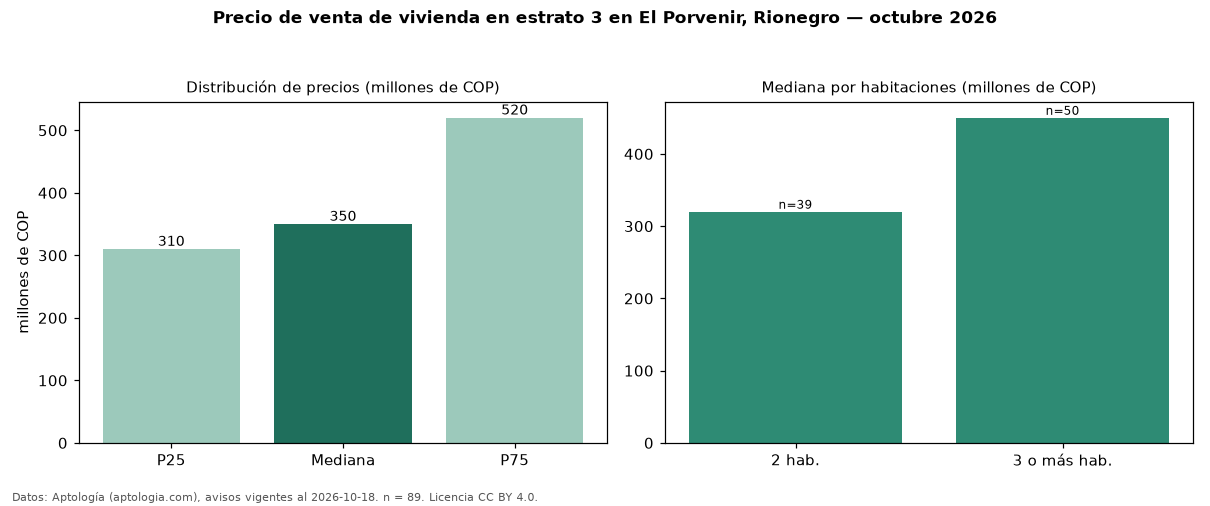

Source data for this figure (header and first rows):
seccion, metrica, valor, moneda, n
precio, p25, 310000000, COP, 89
precio, mediana, 350000000, COP, 89
precio, p75, 520000000, COP, 89
precio, minimo, 230000000, COP, 89
precio, maximo, 4000000000, COP, 89
m2, mediana_precio_m2, 5597789, COP, 86
m2, area_mediana_m2, 58.0, m2, 86
admin, mediana_admin_mes, 188150, COP, 32
banos, mediana_banos, 2.0, , 
parqueadero, pct_con_parqueadero, 72.4, %, 58
estrato, estrato_mas_frecuente, 3, , 89
habitaciones, 2, 320000000, COP, 39
habitaciones, 3+, 450000000, COP, 50
fuente, fecha_datos, 2026-10-18, , 
fuente, atribucion, https://www.aptologia.com/venta/rionegro…, , 
fuente, licencia, CC BY 4.0, , 
